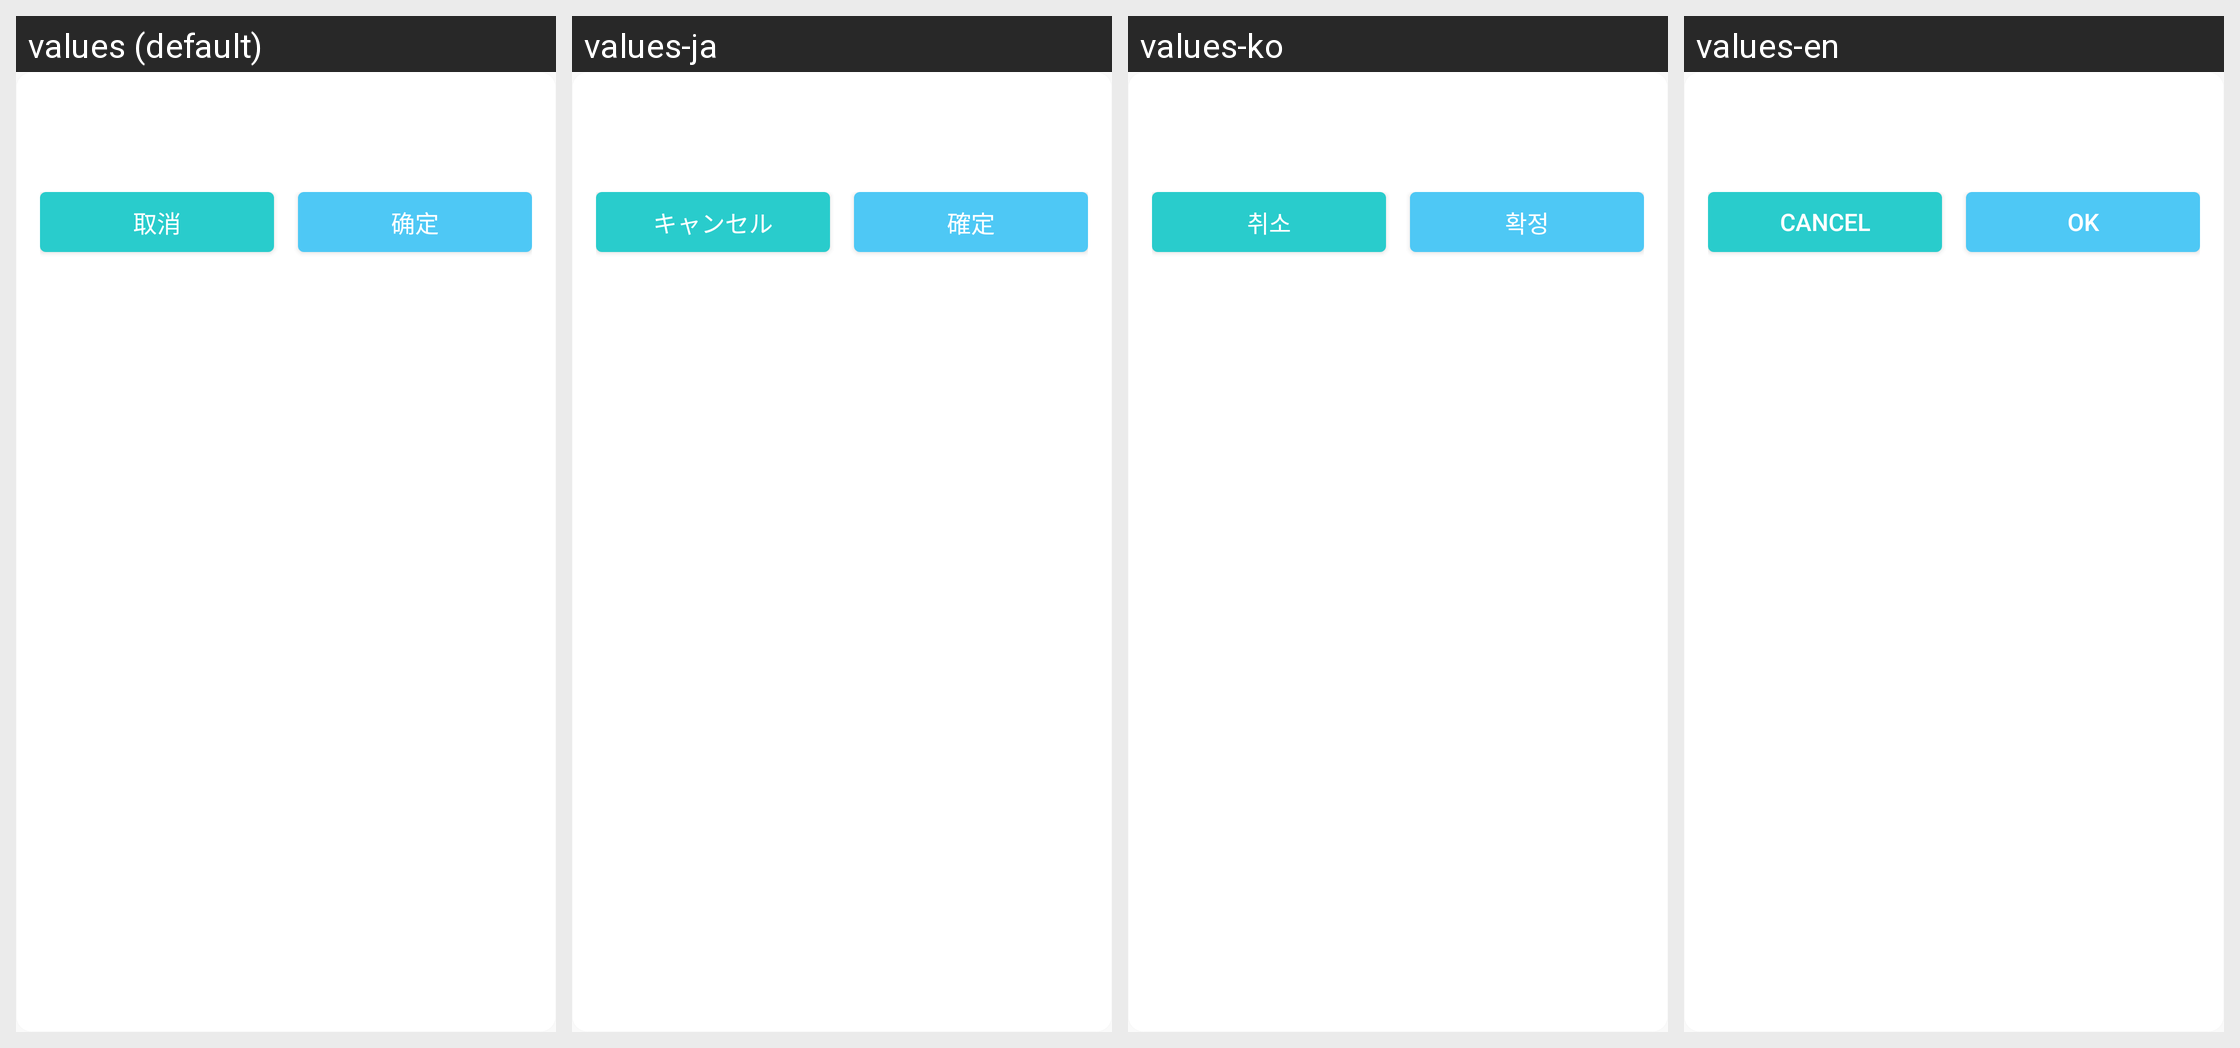

Here is an Android app screen in its default locale and in the app's own translations. Write out the translated-string differences for the strings that appear on this screen.
Android screen res/layout/dialog_tips_action.xml rendered under 4 locales, left to right: values (default), values-ja, values-ko, values-en. Device: Nexus 5 (rendered at 1080×1920; each locale shown at half size, 540×960, under a caption strip naming it); theme AppTheme.NoActionBar.
Other locales in the repository, not shown: values-zh.
Strings drawn on this screen, with the default value and each locale's value (text and hints the layout hard-codes, and strings that could not be matched under every locale, appear in the picture but are not listed):

dialog_tips_cancel
  values: 取消
  values-ja: キャンセル
  values-ko: 취소
  values-en: Cancel

dialog_tips_confirm
  values: 确定
  values-ja: 確定
  values-ko: 확정
  values-en: OK
